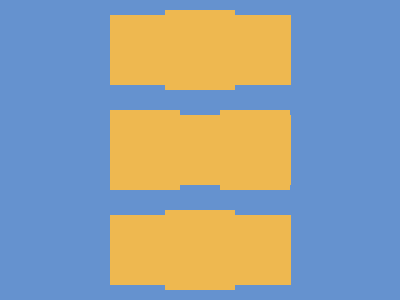

Write the HTML and CSS that draws this image.

<!-- file: cssbattle3.html -->


<!DOCTYPE html>
<html lang="en">
<head>
  <meta charset="UTF-8">
  <link rel="stylesheet" href="cssbattle3.css">
  <meta name="viewport" content="width=device-width, initial-scale=1.0">
  <title>Day4-css3</title>
</head>
<body>
    <div class="full">
      <div class="box-div">
        <div class="box">
            <div class="top-box"></div>
        </div>
        <div class="box">
          <div class="middle-box1"></div>
          <div class="middle-box2"></div>
        </div>
        <div class="box">
          <div class="bottom-box"></div>
        </div>
      </div>
</div>
</body>
</html>


/* file: cssbattle3.css */
  html,body{
    margin:0;
    padding:0;
  }
  .full {
    width: 100vw;
    height: 100vh;
    background: #6592CF;
  }
  .box-div{
   display:flex;
    width:100%;
    height:100%;
    flex-direction:column;
    justify-content:center;
    align-items:center;
    gap:30px;
  }
  .box{
    height:70px;
    width:181px;
    display:flex;
    gap:40px;
    background: #EEB850;
  }
  .top-box{
    height:80px;
    width:70px;
    margin: auto;
    margin-top:-5px;
    background: #EEB850;
  }
  .middle-box1{
    height:80px;
    width:70px;
    margin-top:-5px;
    background: #EEB850;
  }
  .middle-box2{
    height:80px;
    width:70px;
    margin-top:-5px;
    background: #EEB850;
  }
  .bottom-box{
        height:80px;
    width:70px;
    margin: auto;
    margin-top:-5px;
    background: #EEB850;
  }
